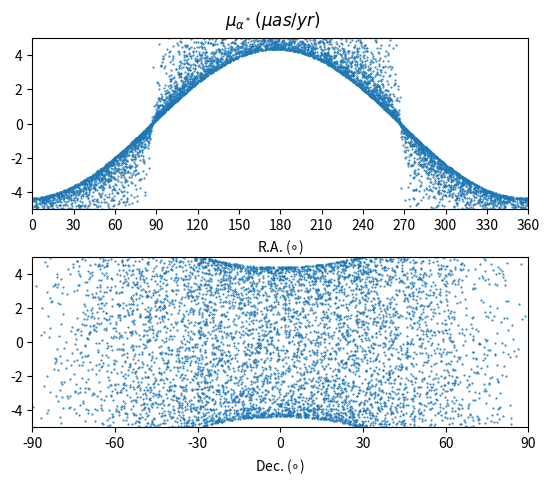

This chart was generated by the following Python code: (Note: this script raises an exception after producing the figure.)
#!/usr/bin/env python3
# -*- coding: utf-8 -*-
# File name: GA_effect_plot.py
"""
Created on Wed Jan  3 15:07:46 2018

@author: Neo(liuniu@smail.nju.edu.cn)
"""

import numpy as np
import matplotlib.pyplot as plt
cos = np.cos
sin = np.sin


# -----------------------------  FUNCTIONS -----------------------------
def GA_apriori(A, alpha_G, delta_G):
    '''Calculate the glide vector.

    Parameters
    ----------
    A : float
        amplitude of GA effect, micro-arcsec/yr
    alpha_G, delta_G : float
        direction of Galactic center, degree

    Return
    ----------
    g : array of (3,), float
        glide vector (g1, g2, g3), micro-arcsec/yr
    '''

    alpha_G = np.deg2rad(alpha_G)
    delta_G = np.deg2rad(delta_G)

    g1 = A * cos(alpha_G) * cos(delta_G)
    g2 = A * sin(alpha_G) * cos(delta_G)
    g3 = A * sin(delta_G)

    return np.array([g1, g2, g3])


def GA_effect_calc(RA, DC, g, flag="arc"):
    '''Calculate the positional offset caused by GA effect


    Parameters
    ----------
    RA, DC : array, float
        Right ascension / Declination of radio sources, degree
    g : array of (3,0), float
        glide vector
    flag : string
        determine whether return the dRA or dRA * cos(DC)

    Returns
    ----------
    dRA, dDC : array, float
        positional offsets caused by GA effect
    '''

    RAr = np.deg2rad(RA)
    DCr = np.deg2rad(DC)

    g1, g2, g3 = g

    if flag is "arc":
        dRA = -g1 * sin(RAr) + g2 * cos(RAr)
    else:
        dRA = (-g1 * sin(RAr) + g2 * cos(RAr)) / cos(DCr)

    dDC = -g1 * cos(RAr) * sin(DCr) - g2 * sin(RAr) * sin(DCr) + g3 * cos(DCr)

    return dRA, dDC


def GA_SF_calc(RA, DC, g):
    '''Calculate the scale factor F caused by GA effect.


    F = g1*cos(RA)*cos(DC) + g2*sin(RA)*cos(DC) + g3*sin(DC)


    Parameters
    ----------
    RA, DC : array, float
        Right ascension / Declination of radio sources, degree
    g : array of (3,0), float
        glide vector

    Returns
    ----------
    F : array, float
        scale factor caused by GA effect
    '''

    RAr = np.deg2rad(RA)
    DCr = np.deg2rad(DC)

    g1, g2, g3 = g

    F = g1 * cos(RAr) * cos(DCr) + g2 * sin(RAr) * cos(DCr) + g3 * sin(DCr)

    return F


def GAEffectPlot(RA, DC, dRA, dDC, plot_dir):
    '''
    '''

    fig, (ax0, ax1) = plt.subplots(nrows=2)

    ax0.plot(RA, dRA, ".", ms=1)
    ax0.set_xlabel("R.A. ($\circ$)")
    ax0.set_xlim([0, 360])
    ax0.set_ylim([-5, 5])
    ax0.set_xticks(np.arange(0, 361, 30))

    ax1.plot(DC, dRA, ".", ms=1)
    ax1.set_xlabel("Dec. ($\circ$)")
    ax1.set_xlim([-90, 90])
    ax1.set_ylim([-5, 5])
    ax1.set_xticks(np.arange(-90, 91, 30))

    plt.suptitle("$\mu _{\\alpha^*}\,(\mu as/yr)$")
    # plt.tight_layout()
    plt.subplots_adjust(hspace=0.28, top=0.92)

    # plt.tight_layout()
    plt.savefig("%s/GA_dRA.eps" % plot_dir)
    plt.close()

    fig, (ax0, ax1) = plt.subplots(nrows=2)

    ax0.plot(RA, dDC, ".", ms=1)
    ax0.set_xlabel("R.A. ($\circ$)")
    ax0.set_xlim([0, 360])
    ax0.set_xticks(np.arange(0, 360, 30))
    ax0.set_xticks(np.arange(0, 361, 30))

    ax1.plot(DC, dDC, ".", ms=1)
    ax1.set_xlabel("Dec. ($\circ$)")
    ax1.set_xlim([-90, 90])
    ax1.set_xticks(np.arange(-90, 90, 30))
    ax1.set_xticks(np.arange(-90, 91, 30))

    plt.suptitle("$\mu _\delta\,(\mu as/yr)$")
    # plt.tight_layout()
    plt.subplots_adjust(hspace=0.28, top=0.92)

    # plt.tight_layout()
    plt.savefig("%s/GA_dDC.eps" % plot_dir)
    plt.close()


def GASFPlot(RA, DC, F, plot_dir):
    '''
    '''

    fig, (ax0, ax1) = plt.subplots(nrows=2)

    ax0.plot(RA, F, ".", ms=1)
    ax0.set_xlabel("R.A. ($\circ$)")
    ax0.set_xlim([0, 360])
    ax0.set_ylim([-5, 5])
    ax0.set_xticks(np.arange(0, 361, 30))

    ax1.plot(DC, F, ".", ms=1)
    ax1.set_xlabel("Dec. ($\circ$)")
    ax1.set_xlim([-90, 90])
    ax1.set_ylim([-5, 5])
    ax1.set_xticks(np.arange(-90, 91, 30))

    plt.suptitle("Scale factor")
    plt.tight_layout()
    plt.subplots_adjust(hspace=0.28, top=0.92)

    plt.savefig("%s/GA_SF.eps" % plot_dir)
    plt.close()


# A priori value for Galactic Aberration Effect
A = 5.0
alpha_G = 267.0
delta_G = -29.0
g = GA_apriori(A, alpha_G, delta_G)
# print(g)
# Initial RA/Dec
N = 10000
RA = np.random.random(N) * 360
DC = (np.random.random(N) - 0.5) * 180

# path to store the plots, without ending with a slash('/')
# plot_dir = "/home/<user>/solutions/GalacticAberration"
plot_dir = "/Users/<user>/Astronomy/Works/201711_GDR2_ICRF3/plots"

#
dRA, dDC = GA_effect_calc(RA, DC, g, "non")
GAEffectPlot(RA, DC, dRA, dDC, plot_dir)

F = GA_SF_calc(RA, DC, g)
GASFPlot(RA, DC, F, plot_dir)
# --------------------------------- END --------------------------------
